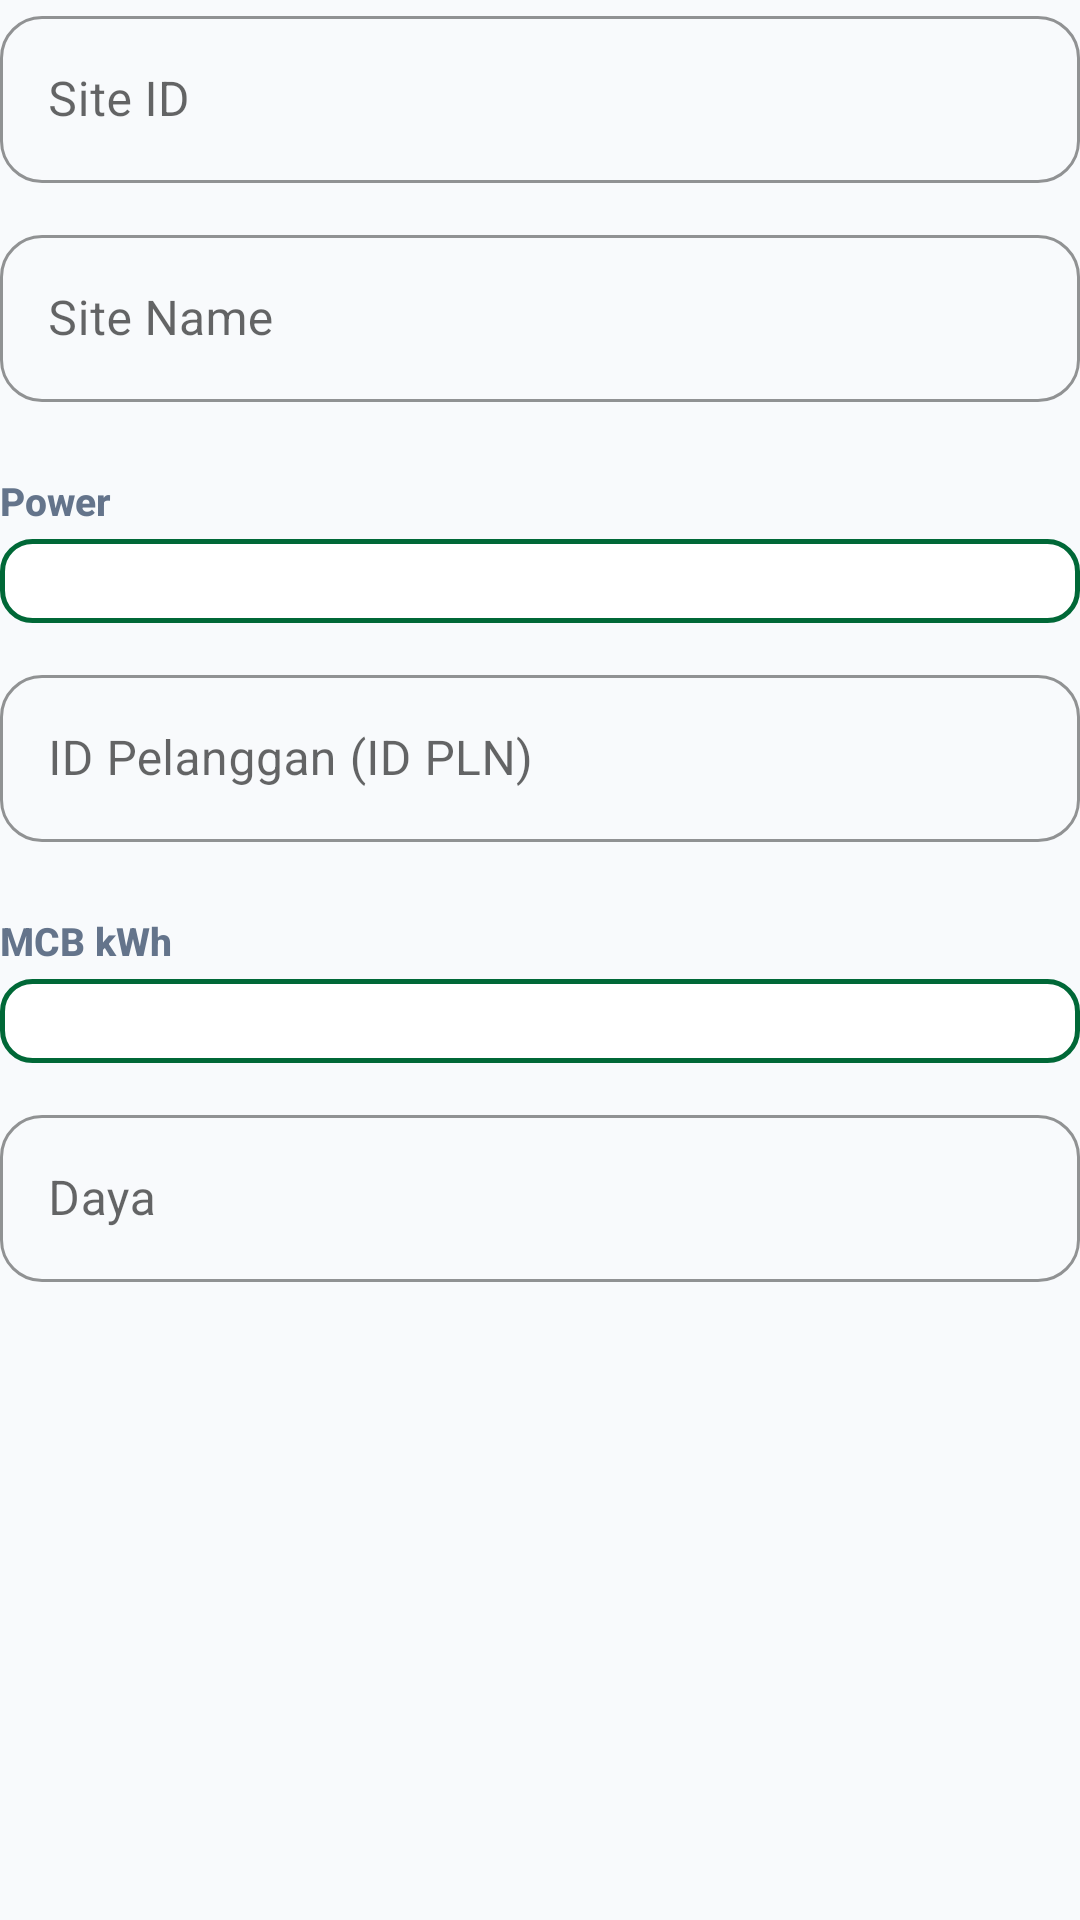

Here is an Android app screen rendered from its layout file. Give the layout XML and the strings, colors and styles it references.
<!-- AndroidManifest.xml: application theme Theme.ZamanApps -->
<!-- res/layout/dialog_edit_informasi_site.xml -->
<?xml version="1.0" encoding="utf-8"?>
<LinearLayout xmlns:android="http://schemas.android.com/apk/res/android"
    xmlns:app="http://schemas.android.com/apk/res-auto"
    android:layout_width="match_parent"
    android:layout_height="wrap_content"
    android:orientation="vertical">

    
    <com.google.android.material.textfield.TextInputLayout
        style="@style/ZamanTextInputLayout"
        android:layout_width="match_parent"
        android:layout_height="wrap_content"
        android:layout_marginBottom="12dp"
        app:boxStrokeColor="@color/brand_primary">
        <com.google.android.material.textfield.TextInputEditText
            android:id="@+id/editSiteId"
            android:layout_width="match_parent"
            android:layout_height="wrap_content"
            android:hint="Site ID"
            android:inputType="text" />
    </com.google.android.material.textfield.TextInputLayout>

    <com.google.android.material.textfield.TextInputLayout
        style="@style/ZamanTextInputLayout"
        android:layout_width="match_parent"
        android:layout_height="wrap_content"
        android:layout_marginBottom="12dp"
        app:boxStrokeColor="@color/brand_primary">
        <com.google.android.material.textfield.TextInputEditText
            android:id="@+id/editSiteName"
            android:layout_width="match_parent"
            android:layout_height="wrap_content"
            android:hint="Site Name"
            android:inputType="text" />
    </com.google.android.material.textfield.TextInputLayout>

    <TextView style="@style/FieldLabel" android:text="Power" />
    <Spinner
        android:id="@+id/spPower"
        style="@style/SpinnerField"
        android:layout_marginBottom="12dp" />

    <com.google.android.material.textfield.TextInputLayout
        style="@style/ZamanTextInputLayout"
        android:layout_width="match_parent"
        android:layout_height="wrap_content"
        android:layout_marginBottom="12dp"
        app:boxStrokeColor="@color/brand_primary">
        <com.google.android.material.textfield.TextInputEditText
            android:id="@+id/editIdPelanggan"
            android:layout_width="match_parent"
            android:layout_height="wrap_content"
            android:hint="ID Pelanggan (ID PLN)"
            android:inputType="numberDecimal" />
    </com.google.android.material.textfield.TextInputLayout>

    <TextView style="@style/FieldLabel" android:text="MCB kWh" />
    <Spinner
        android:id="@+id/spMcbKwh"
        style="@style/SpinnerField"
        android:layout_marginBottom="12dp" />

    <com.google.android.material.textfield.TextInputLayout
        style="@style/ZamanTextInputLayout"
        android:layout_width="match_parent"
        android:layout_height="wrap_content"
        app:boxStrokeColor="@color/brand_primary">
        <com.google.android.material.textfield.TextInputEditText
            android:id="@+id/editDaya"
            android:layout_width="match_parent"
            android:layout_height="wrap_content"
            android:hint="Daya"
            android:inputType="numberDecimal" />
    </com.google.android.material.textfield.TextInputLayout>

</LinearLayout>
<!-- resources referenced by this layout -->
<resources>
  <color name="brand_primary">#006837</color>
  <style name="FieldLabel">
          <item name="android:layout_width">match_parent</item>
          <item name="android:layout_height">wrap_content</item>
          <item name="android:layout_marginTop">12dp</item>
          <item name="android:layout_marginBottom">4dp</item>
          <item name="android:textColor">@color/text_secondary</item>
          <item name="android:textSize">13sp</item>
          <item name="android:textStyle">bold</item>
          <item name="android:fontFamily">sans-serif-medium</item>
      </style>
  <style name="SpinnerField" parent="SpinnerFieldModern" />
  <style name="ZamanTextInputLayout" parent="Widget.MaterialComponents.TextInputLayout.OutlinedBox">
          <item name="boxCornerRadiusTopStart">14dp</item>
          <item name="boxCornerRadiusTopEnd">14dp</item>
          <item name="boxCornerRadiusBottomStart">14dp</item>
          <item name="boxCornerRadiusBottomEnd">14dp</item>
          <item name="boxStrokeColor">@color/brand_primary</item>
          <item name="hintTextColor">@color/brand_primary</item>
          <item name="startIconTint">@color/brand_primary</item>
      </style>
  <color name="text_secondary">#64748B</color>
  <style name="SpinnerFieldModern" parent="Widget.AppCompat.Spinner">
          <item name="android:layout_width">match_parent</item>
          <item name="android:layout_height">wrap_content</item>
          <item name="android:background">@drawable/spinner_background_modern</item>
          <item name="android:padding">14dp</item>
          <item name="android:textSize">15sp</item>
          <item name="android:textColor">@color/text_primary</item>
          <item name="android:popupBackground">@color/card_bg</item>
          <item name="android:overlapAnchor">false</item>
      </style>
  <color name="brand_primary_dark">#004D25</color>
  <color name="white">#FFFFFF</color>
  <color name="brand_accent">#00A859</color>
  <color name="section_bg">#F8FAFC</color>
  <color name="text_primary">#0F172A</color>
  <style name="ZamanButton" parent="Widget.MaterialComponents.Button">
          <item name="android:insetTop">0dp</item>
          <item name="android:insetBottom">0dp</item>
          <item name="android:paddingTop">0dp</item>
          <item name="android:paddingBottom">0dp</item>
          <item name="android:paddingVertical">0dp</item>
          <item name="android:gravity">center</item>
          <item name="android:minHeight">48dp</item>
          <item name="cornerRadius">16dp</item>
          <item name="android:textAllCaps">false</item>
          <item name="android:textStyle">bold</item>
          <item name="android:letterSpacing">0.02</item>
      </style>
  <style name="ZamanCard" parent="Widget.MaterialComponents.CardView">
          <item name="cardCornerRadius">20dp</item>
          <item name="cardElevation">4dp</item>
          <item name="cardBackgroundColor">@color/card_bg</item>
          <item name="android:foreground">?attr/selectableItemBackground</item>
      </style>
  <color name="card_bg">#FFFFFF</color>
  <color name="brand_primary_lightest">#E7F6EC</color>
</resources>
